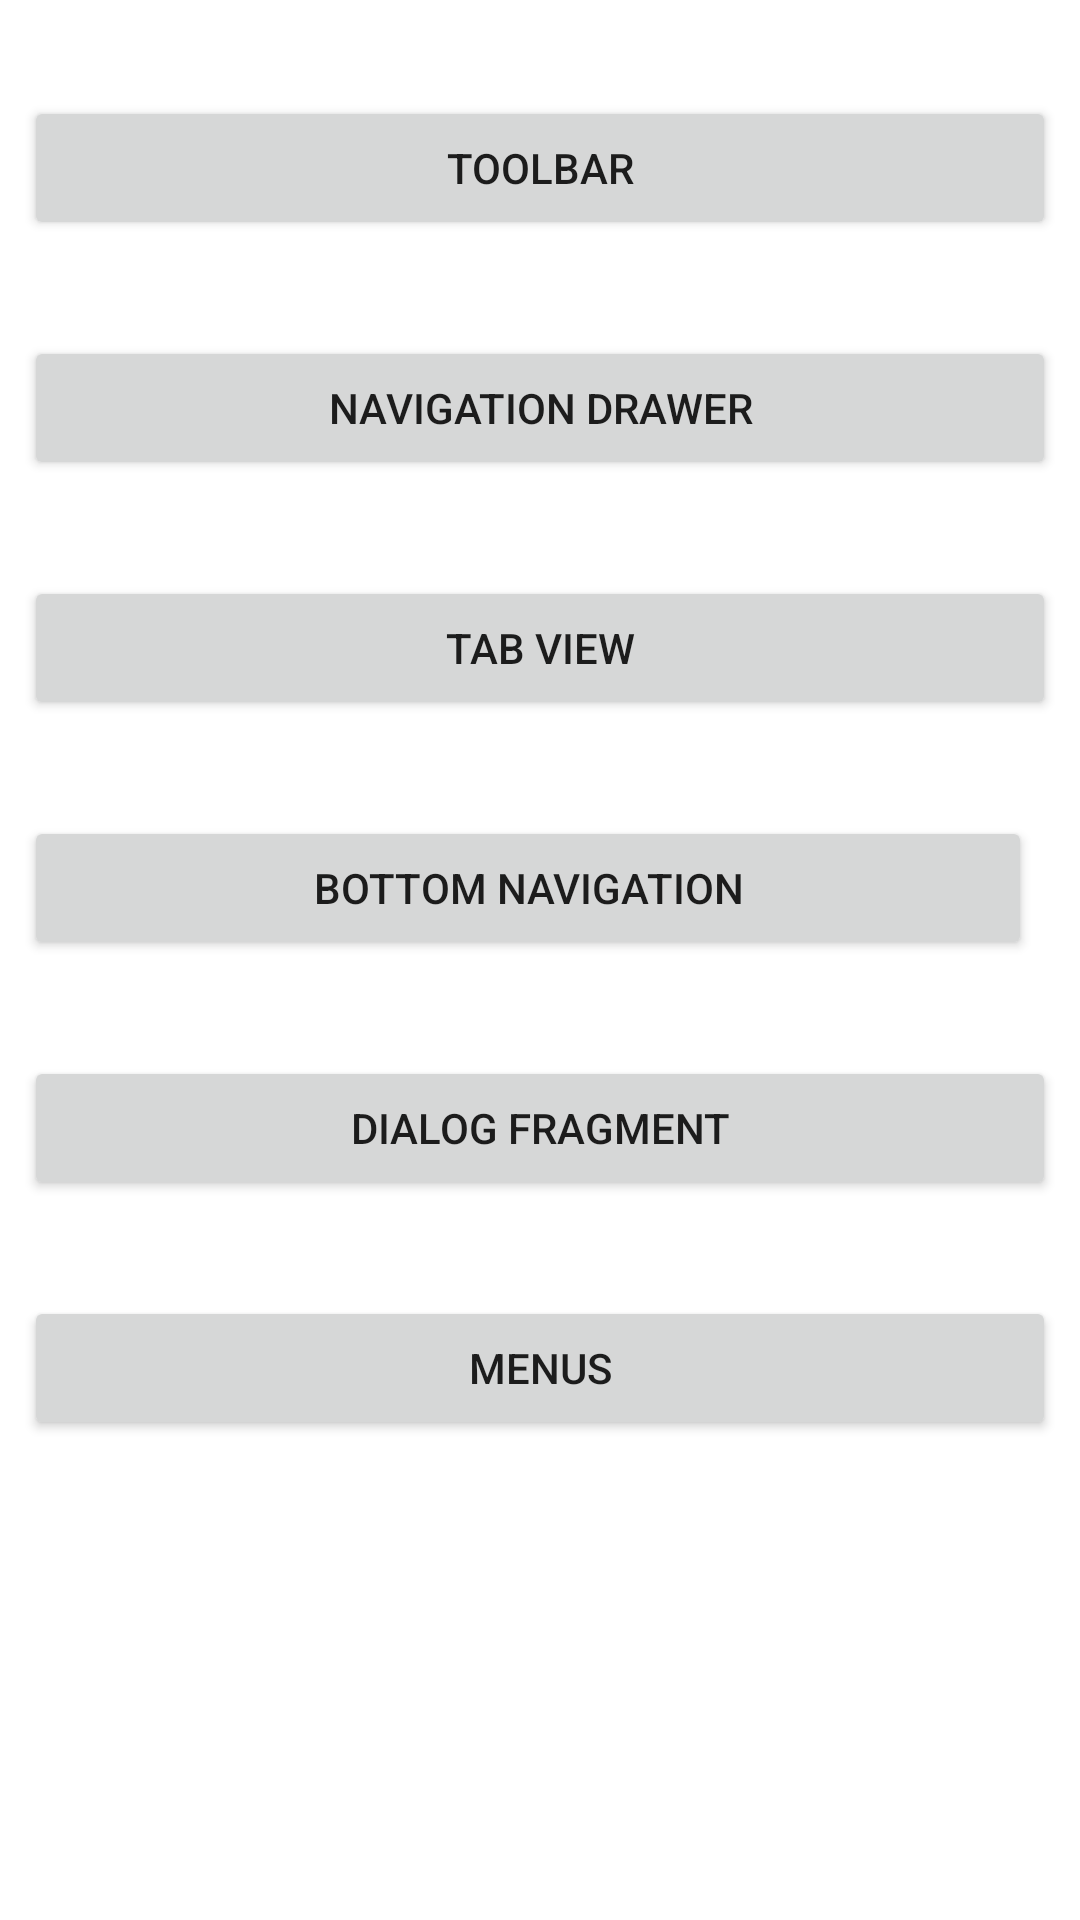

The Android layout XML behind this screen, and the referenced resources:
<!-- AndroidManifest.xml: application theme Theme.AllUi -->
<!-- res/layout/fragment_dashboard.xml -->
<?xml version="1.0" encoding="utf-8"?>
<androidx.constraintlayout.widget.ConstraintLayout xmlns:android="http://schemas.android.com/apk/res/android"
    xmlns:app="http://schemas.android.com/apk/res-auto"
    xmlns:tools="http://schemas.android.com/tools"
    android:layout_width="match_parent"
    android:layout_height="match_parent"
    tools:context=".DashboardFragment">

    <Button
        android:id="@+id/btnToolbarGraph"
        android:layout_width="0dp"
        android:layout_height="wrap_content"
        android:layout_marginStart="8dp"
        android:layout_marginLeft="8dp"
        android:layout_marginTop="32dp"
        android:layout_marginEnd="8dp"
        android:layout_marginRight="8dp"
        android:text="Toolbar"
        app:layout_constraintEnd_toEndOf="parent"
        app:layout_constraintStart_toStartOf="parent"
        app:layout_constraintTop_toTopOf="parent" />

    <Button
        android:id="@+id/btnNavDrawer"
        android:layout_width="0dp"
        android:layout_height="wrap_content"
        android:layout_marginStart="8dp"
        android:layout_marginLeft="8dp"
        android:layout_marginTop="32dp"
        android:layout_marginEnd="8dp"
        android:layout_marginRight="8dp"
        android:text="navigation drawer"
        app:layout_constraintEnd_toEndOf="parent"
        app:layout_constraintStart_toStartOf="parent"
        app:layout_constraintTop_toBottomOf="@+id/btnToolbarGraph" />

    <Button
        android:id="@+id/btnTabView"
        android:layout_width="0dp"
        android:layout_height="wrap_content"
        android:layout_marginStart="8dp"
        android:layout_marginLeft="8dp"
        android:layout_marginTop="32dp"
        android:layout_marginEnd="8dp"
        android:layout_marginRight="8dp"
        android:text="tab view"
        app:layout_constraintEnd_toEndOf="parent"
        app:layout_constraintStart_toStartOf="parent"
        app:layout_constraintTop_toBottomOf="@+id/btnNavDrawer" />

    <Button
        android:id="@+id/btnBottomNavigation"
        android:layout_width="0dp"
        android:layout_height="wrap_content"
        android:layout_marginStart="8dp"
        android:layout_marginLeft="8dp"
        android:layout_marginTop="32dp"
        android:layout_marginEnd="8dp"
        android:layout_marginRight="8dp"
        android:text="bottom navigation"
        app:layout_constraintEnd_toEndOf="@+id/btnTabView"
        app:layout_constraintStart_toStartOf="parent"
        app:layout_constraintTop_toBottomOf="@+id/btnTabView" />

    <Button
        android:id="@+id/btnDialogFragment"
        android:layout_width="0dp"
        android:layout_height="wrap_content"
        android:layout_marginStart="8dp"
        android:layout_marginLeft="8dp"
        android:layout_marginTop="32dp"
        android:layout_marginEnd="8dp"
        android:layout_marginRight="8dp"
        android:text="Dialog Fragment"
        app:layout_constraintEnd_toEndOf="parent"
        app:layout_constraintStart_toStartOf="parent"
        app:layout_constraintTop_toBottomOf="@+id/btnBottomNavigation" />

    <Button
        android:id="@+id/btnMenus"
        android:layout_width="0dp"
        android:layout_height="wrap_content"
        android:layout_marginStart="8dp"
        android:layout_marginLeft="8dp"
        android:layout_marginTop="32dp"
        android:layout_marginEnd="8dp"
        android:layout_marginRight="8dp"
        android:text="Menus"
        app:layout_constraintEnd_toEndOf="parent"
        app:layout_constraintStart_toStartOf="parent"
        app:layout_constraintTop_toBottomOf="@+id/btnDialogFragment" />

</androidx.constraintlayout.widget.ConstraintLayout>
<!-- resources referenced by this layout -->
<resources>
  <style name="Theme.AllUi" parent="Theme.MaterialComponents.DayNight.NoActionBar">
  
          
          <item name="colorPrimary">@color/purple_500</item>
          <item name="colorPrimaryVariant">@color/purple_700</item>
          <item name="colorOnPrimary">@color/white</item>
  
          
          <item name="colorSecondary">@color/teal_200</item>
          <item name="colorSecondaryVariant">@color/teal_700</item>
          <item name="colorOnSecondary">@color/white</item>
  
          
          <item name="android:statusBarColor" tools:targetApi="l">?attr/colorPrimaryVariant</item>
  
          
          <item name="windowActionModeOverlay">true</item>
  
          
          <item name="actionMenuTextColor">@color/white</item>
  
          
          <item name="android:textColorSecondary">@color/white</item>
  
          
          <item name="actionModeBackground">@color/purple_500</item>
          <item name="actionModeCloseDrawable">@drawable/ic_arrow_back</item>
  
      </style>
  <!-- not gathered from this repository: default colours our renderer supplied (Android Studio template values) -->
  <color name="purple_500">#FF6200EE</color>
  <color name="purple_700">#FF3700B3</color>
  <color name="teal_200">#FF03DAC5</color>
  <color name="teal_700">#FF018786</color>
  <color name="white">#FFFFFFFF</color>
</resources>
